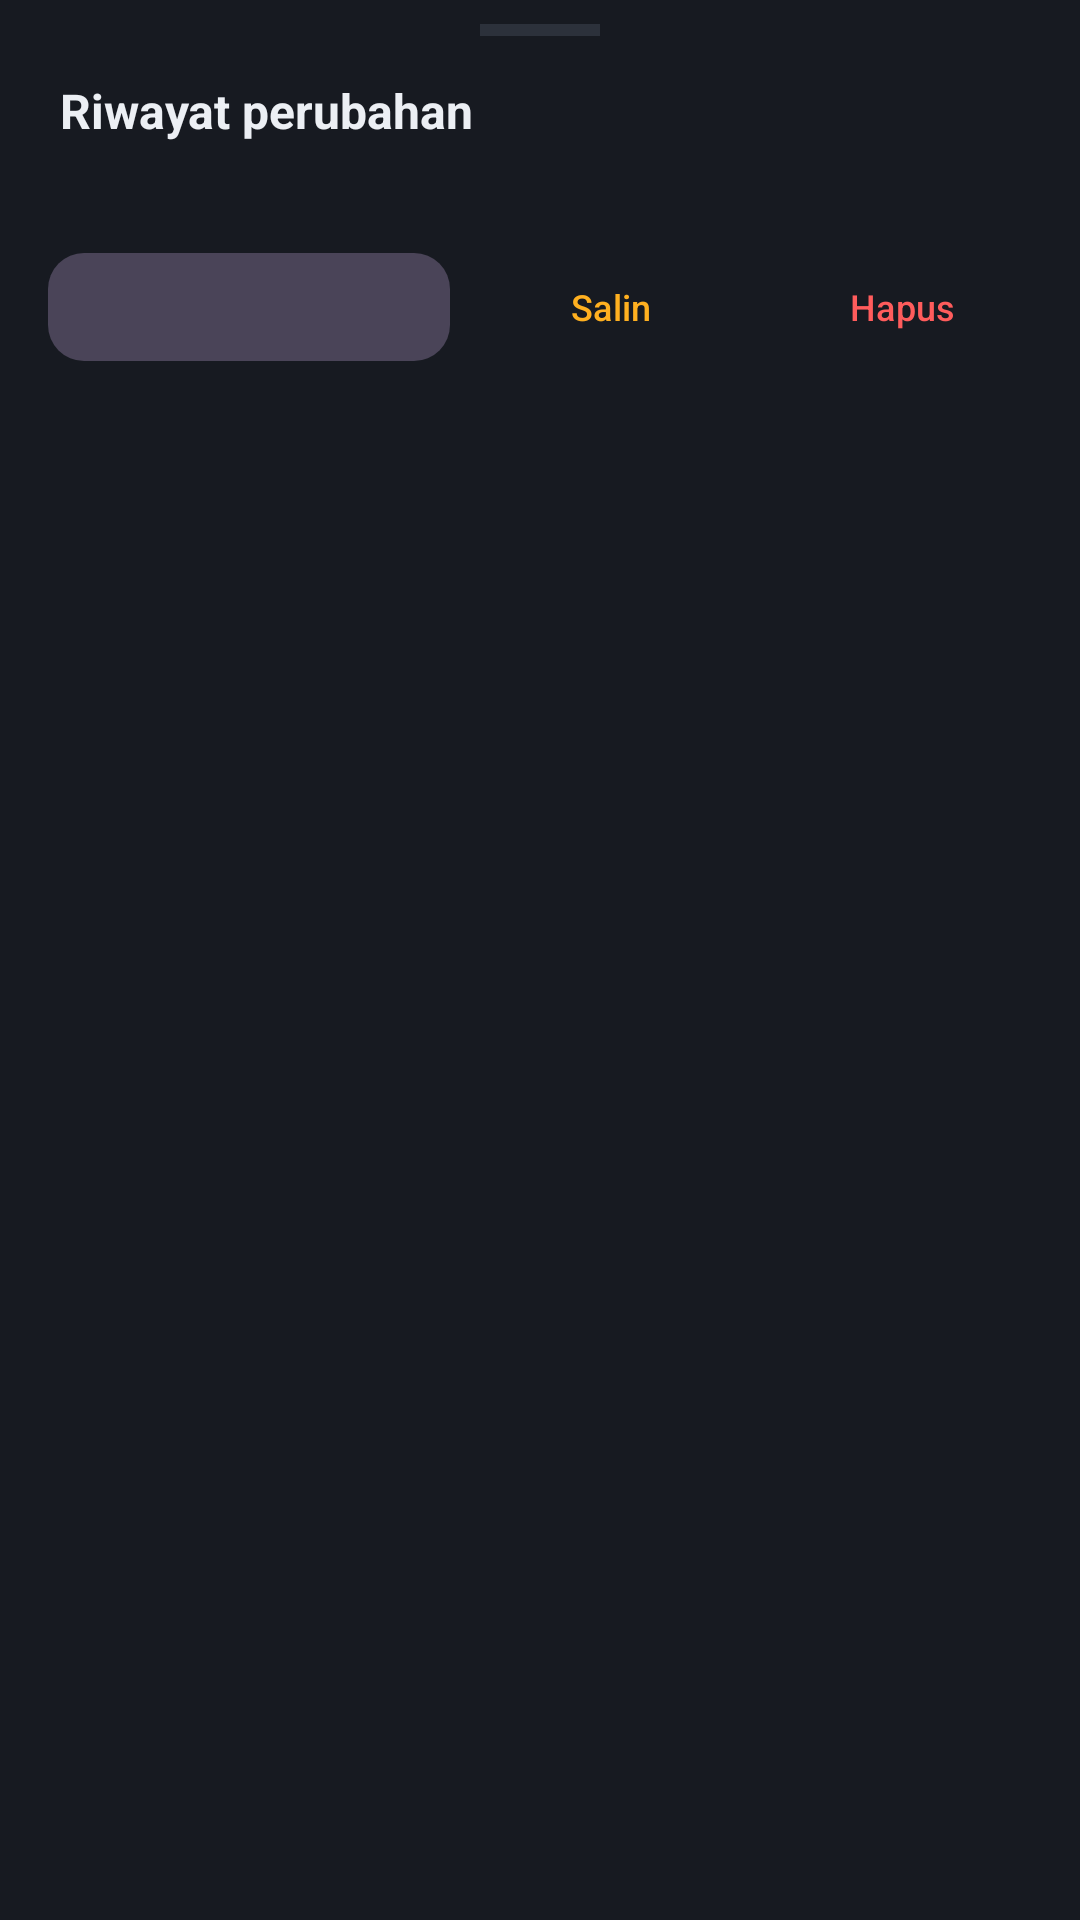

Write the Android layout XML for this screen, with the resource values it uses.
<!-- AndroidManifest.xml: application theme Theme.OverlayOps -->
<!-- res/layout/sheet_history.xml -->
<?xml version="1.0" encoding="utf-8"?>
<LinearLayout xmlns:android="http://schemas.android.com/apk/res/android"
    xmlns:app="http://schemas.android.com/apk/res-auto"
    android:layout_width="match_parent"
    android:layout_height="wrap_content"
    android:background="@color/surface"
    android:orientation="vertical"
    android:paddingBottom="18dp">

    <View
        android:layout_width="40dp"
        android:layout_height="4dp"
        android:layout_gravity="center_horizontal"
        android:layout_marginTop="8dp"
        android:layout_marginBottom="10dp"
        android:background="@color/outline" />

    <TextView
        android:layout_width="match_parent"
        android:layout_height="wrap_content"
        android:paddingStart="20dp"
        android:paddingTop="4dp"
        android:paddingEnd="20dp"
        android:text="@string/history_title"
        android:textColor="@color/on_surface"
        android:textSize="16sp"
        android:textStyle="bold" />

    <TextView
        android:id="@+id/historySubtitle"
        android:layout_width="match_parent"
        android:layout_height="wrap_content"
        android:paddingStart="20dp"
        android:paddingTop="2dp"
        android:paddingEnd="20dp"
        android:textColor="@color/on_surface_dim"
        android:textSize="11sp" />

    <LinearLayout
        android:id="@+id/historyEmpty"
        android:layout_width="match_parent"
        android:layout_height="wrap_content"
        android:gravity="center_vertical"
        android:orientation="horizontal"
        android:paddingHorizontal="20dp"
        android:paddingVertical="12dp"
        android:visibility="gone">

        <ImageView
            android:layout_width="@dimen/illustration_empty_size"
            android:layout_height="@dimen/illustration_empty_size"
            android:layout_marginEnd="12dp"
            android:contentDescription="@null"
            android:importantForAccessibility="no"
            android:scaleType="fitCenter"
            android:src="@drawable/illus_versions" />

        <TextView
            android:layout_width="0dp"
            android:layout_height="wrap_content"
            android:layout_weight="1"
            android:text="@string/history_empty"
            android:textColor="@color/on_surface_dim"
            android:textSize="12sp" />
    </LinearLayout>

    <androidx.core.widget.NestedScrollView
        android:id="@+id/historyScroll"
        android:layout_width="match_parent"
        android:layout_height="wrap_content"
        android:layout_marginTop="6dp"
        android:maxHeight="340dp"
        android:scrollbars="vertical">

        <LinearLayout
            android:id="@+id/historyContainer"
            android:layout_width="match_parent"
            android:layout_height="wrap_content"
            android:orientation="vertical"
            android:paddingHorizontal="16dp" />
    </androidx.core.widget.NestedScrollView>

    <LinearLayout
        android:layout_width="match_parent"
        android:layout_height="wrap_content"
        android:layout_marginTop="10dp"
        android:orientation="horizontal"
        android:paddingHorizontal="16dp">

        <com.google.android.material.button.MaterialButton
            android:id="@+id/historyUndoBtn"
            style="@style/Widget.Material3.Button.TonalButton"
            android:layout_width="0dp"
            android:layout_height="wrap_content"
            android:layout_weight="1.4"
            android:minHeight="44dp"
            android:textSize="12sp"
            app:cornerRadius="12dp" />

        <com.google.android.material.button.MaterialButton
            android:id="@+id/historyCopyBtn"
            style="@style/Widget.Material3.Button.TextButton"
            android:layout_width="0dp"
            android:layout_height="wrap_content"
            android:layout_marginStart="6dp"
            android:layout_weight="1"
            android:minHeight="44dp"
            android:text="@string/history_copy"
            android:textSize="12sp" />

        <com.google.android.material.button.MaterialButton
            android:id="@+id/historyClearBtn"
            style="@style/Widget.Material3.Button.TextButton"
            android:layout_width="0dp"
            android:layout_height="wrap_content"
            android:layout_marginStart="6dp"
            android:layout_weight="0.9"
            android:minHeight="44dp"
            android:text="@string/history_clear"
            android:textColor="@color/deny"
            android:textSize="12sp" />
    </LinearLayout>
</LinearLayout>
<!-- resources referenced by this layout -->
<resources>
  <color name="deny">#FF5C5C</color>
  <color name="on_surface">#ECEFF4</color>
  <color name="on_surface_dim">#9BA3AF</color>
  <color name="outline">#2C313B</color>
  <color name="surface">#171A21</color>
  <dimen name="illustration_empty_size">88dp</dimen>
  <!-- drawable illus_versions: webp bitmap (drawable-nodpi, 26022 bytes) -->
  <string name="history_clear">Hapus</string>
  <string name="history_copy">Salin</string>
  <string name="history_empty">Belum ada perubahan tercatat — semua penulisan AppOps lewat app ini akan tercatat di sini.</string>
  <string name="history_title">Riwayat perubahan</string>
  <style name="Theme.OverlayOps" parent="Theme.Material3.Dark.NoActionBar">
          <item name="colorPrimary">@color/brand</item>
          <item name="colorOnPrimary">#1A1206</item>
          <item name="colorPrimaryContainer">@color/brand_container</item>
          <item name="colorOnPrimaryContainer">@color/brand</item>
          <item name="colorSecondary">@color/brand</item>
          <item name="colorSurface">@color/surface</item>
          <item name="colorOnSurface">@color/on_surface</item>
          <item name="colorOnSurfaceVariant">@color/on_surface_dim</item>
          <item name="android:colorBackground">@color/bg</item>
          <item name="colorError">@color/deny</item>
          <item name="android:statusBarColor">@color/bg</item>
          <item name="android:navigationBarColor">@color/bg</item>
          <item name="android:windowLightStatusBar">false</item>
      </style>
  <color name="brand">#FFB020</color>
  <color name="brand_container">#3A2C0C</color>
  <color name="bg">#0F1115</color>
</resources>
